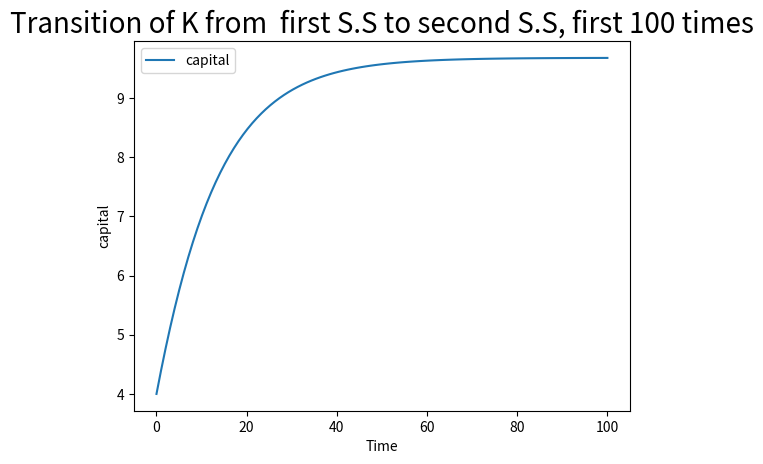
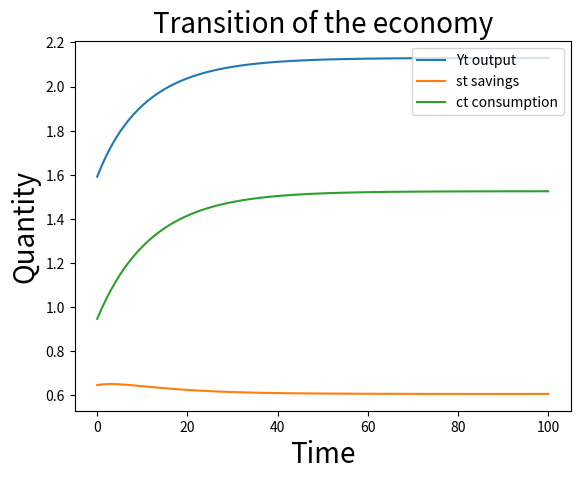
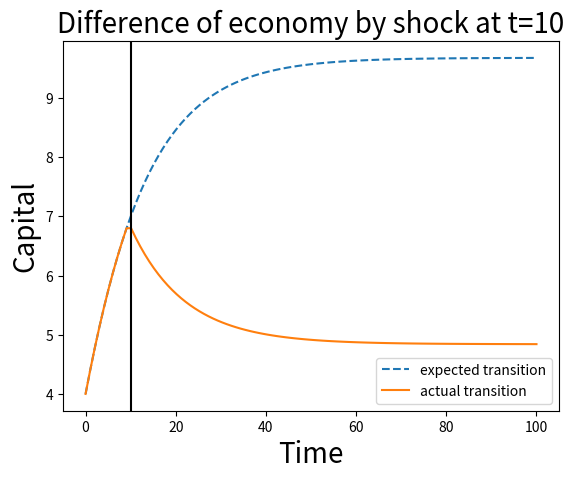
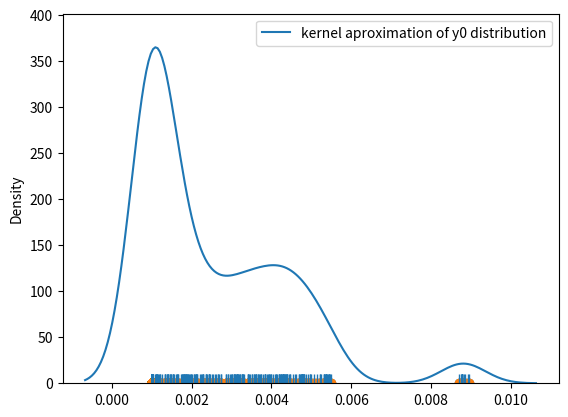

Write Python code to recreate these figures, in order. (Note: this script raises an exception after producing the figures.)
# PS3 - María González Cabrera

# Packages
import sympy as sy
import numpy as np
import matplotlib.pyplot as plt
import math as mt
import scipy.optimize as sc
import numpy as np
from scipy.optimize import fsolve
from numpy import random
from numpy import *
from scipy.optimize import *
from itertools import product
import seaborn as sns
import matplotlib.pyplot as plt

#%% Exercice 1. a) and b):
# Let's find Z:
y = 1
ht = (31/100)
b = 0.99 # beta
def zeta(z):
    ht = (31/100)
    k = 4
    z = z
    f = pow(k,0.33)*pow(z*ht,0.67)-1
    return f
zguess = 1
z = sc.fsolve(zeta, zguess)
#Delta (depreciation) is clearly 1/16.
d = 1/16 # depreciation
h2z = pow((2*z*ht),0.67) #new worker in efficient terms.
def SS(k):
    k = k
    return 0.33*pow(k,-0.67)*h2z+1-d-(1/b)
kguess = 1
k = sc.fsolve(SS,kguess)
print('9.6815 is the new stationary capital when 2 times z')
#%%Exercice 1. c))
def EE(k1,k2,k3):
    return pow(k2,0.33)*h2z-k3+(1-d)*k2-b*(0.33*pow(k2,-0.67)*h2z+(1-d))*(pow(k1,0.33)*h2z-k2+(1-d)*k1)
#def transv(k1,k2):
#    return pow(b,500)*(0.33*pow(k1,-0.67)*h2z+(1-d))*k1*pow(pow(k1,0.33)*h2z-k2+(1-d)*k1,-1)
K = 9.68
def transition(z): 
    F = np.zeros(200)
    z = z
    F[0] = EE(4,z[1],z[2])
#    F[499] = transv(z[497],z[498])
    z[199] = 9.68
    F[198] = EE(z[197], z[198], z[199])
    for i in range(1,198):
        F[i] = EE(z[i],z[i+1],z[i+2])
    return F
z = np.ones(200)*4
k = sc.fsolve(transition, z)
k[0] = 4
# I create the domain to plot everything.
kplot = k[0:100]
t = np.linspace(0,100,100)

# I create savings, output and consumption:
yt = pow(kplot,0.33)*h2z
kt2 = k[1:101]
st = kt2-(1-d)*kplot
ct = yt-st

plt.plot(t,kplot, label='capital')
plt.legend()
plt.title('Transition of K from  first S.S to second S.S, first 100 times', size=20)
plt.xlabel('Time')
plt.ylabel('capital')
plt.show()

plt.plot(t,yt, label='Yt output')
plt.plot(t,st, label='st savings')
plt.plot(t,ct, label='ct consumption')
plt.legend(loc='upper right')
plt.title('Transition of the economy', size=20)
plt.xlabel('Time', size = 20)
plt.ylabel('Quantity', size = 20)
plt.show()
#%% Exercice1. d):

y = 1
ht = (31/100)
b = 0.99 # beta
def zeta(z):
    ht = (31/100)
    k = 4
    z = z
    f = pow(k,0.33)*pow(z*ht,0.67)-1
    return f
zguess = 1
z = sc.fsolve(zeta, zguess)

#new hz
hz = pow((z*ht),0.67)

# New euler equation:
def EE2(k1,k2,k3):
    return pow(k2,0.33)*hz-k3+(1-d)*k2-b*(0.33*pow(k2,-0.67)*hz+(1-d))*(pow(k1,0.33)*hz-k2+(1-d)*k1)

k10 = k[9]
# I compute the new Stady stationary:
def SS(k):
    k = k
    return 0.33*pow(k,-0.67)*hz+1-d-(1/b)
kguess = 1
kss = sc.fsolve(SS,kguess)

def transition(z): 
    F = np.zeros(100)
    z = z
    F[0] = EE2(6.801,z[1],z[2])
#    F[499] = transv(z[497],z[498])
    z[99] = 4.84
    F[98] = EE2(z[97], z[98], z[99])
    for i in range(1,98):
        F[i] = EE2(z[i],z[i+1],z[i+2])
    return F
z = np.ones(100)*4
k2 = sc.fsolve(transition, z)
k2[0] = 6.801

#lets plot everything:
kplot = k[0:100]
kfin = np.append(k[0:10],k2[0:90]) 
t = np.linspace(0,100,100)
plt.plot(t,kplot,'--', label='expected transition')
plt.plot(t,kfin, label='actual transition')
plt.axvline(x=10, color='black')
plt.legend()
plt.title('Difference of economy by shock at t=10', size=20)
plt.xlabel('Time', size=20)
plt.ylabel('Capital', size = 20)
plt.show()

#%% Question 2:
y0 = np.random.uniform(0.001,0.009,400)

for (i, item) in enumerate(y0):
    if 0.0055<item<0.0087:        
        y0[i] = 0.001        
y0 = np.array(y0)
sns.distplot(y0, hist=False, rug=True, label='kernel aproximation of y0 distribution')
plt.legend();

def sum(x):
    z = 0
    for i in x:
        z = z + i
    return z

r = 0.618448
sigma = 3
kappa = 4
nu = 4
beta = 0.99
tau = 0
T0 = 0
T1 = 0
          
# I create the matrix of attributes of individuals:
# matrix of NHU valures.
NHU = np.zeros(400)
NHU[0:100] = 1
NHU[100:200] = 1.5
NHU[200:300] = 2.5
NHU[300:400] = 3

# Matrix of epsilons:
EPS = np.tile(np.array([0.05, -0.05]),200)

# I create matrix caracteristics, C:
C = np.append(y0,NHU)
C = np.append(C,EPS)
C = C.reshape(3,400)

Equilibrium = []
  
for i in range(400):
    def rest(x):
        F =np.zeros(4)
        a = x[0]
        h0 = x[1]
        h1 = x[2]
        lamda = x[3]
        F[0]= np.power((1-tau)*C[1][i]*h0 + C[0][i] + T0 -a, -sigma)*(1-tau)*C[1][i] - kappa*np.power(h0,1/nu)
        F[1]= beta*np.power((((1-tau)*C[1][i]*h1)+(1+r)*a + T1), -sigma)*(1-tau)*C[1][i] - kappa*np.power(h1,1/nu)
        F[2]= beta*(np.power(((1-tau)*C[1][i]*h1)+(1+r)*a + T1,-sigma)*(1+r)) - lamda - np.power((1-tau)*C[1][i]*h0 + C[0][i] + T0 -a, -sigma)
        F[3]= ((1-tau)*C[1][i]*h0 + C[0][i] + T0 -a) + (1/(1+r))*((1-tau)*(C[1][i]+C[2][i])*h1 + (1+r)*a + T1) - C[0][i] - (1+r)*(C[1][i]+C[2][i])*h1
        return F
    sguess= np.array([0.001,0.1,0.1, 1])
    sol = fsolve(rest,sguess)
    Equilibrium.append(sol)
    eq_mat = np.matrix(Equilibrium)
shape(eq_mat)
eq_mat = np.array(eq_mat)

a = eq_mat[0]
h0 = eq_mat[1]
h1 = eq_mat[2]
# Now I will find consumptions:
C1 = np.zeros(400)
C2 = np.zeros(400)
#for i in range(400):
#    C1[i] = (1-tau)*C[1][i]*h0[i] + C[0][i] + T0 -a[i]
#    C2[i] = (1-tau)*(C[1][i]+C[2][i])*h1[i]+(1+r)*a[i]+T1 

plt.scatter(y0,C1, label = 'consumption 1st period')
plt.scatter(y0,C2, label = 'consumption 2nd period')
plt.scatter(y0,h0, label = '')
plt.show()
